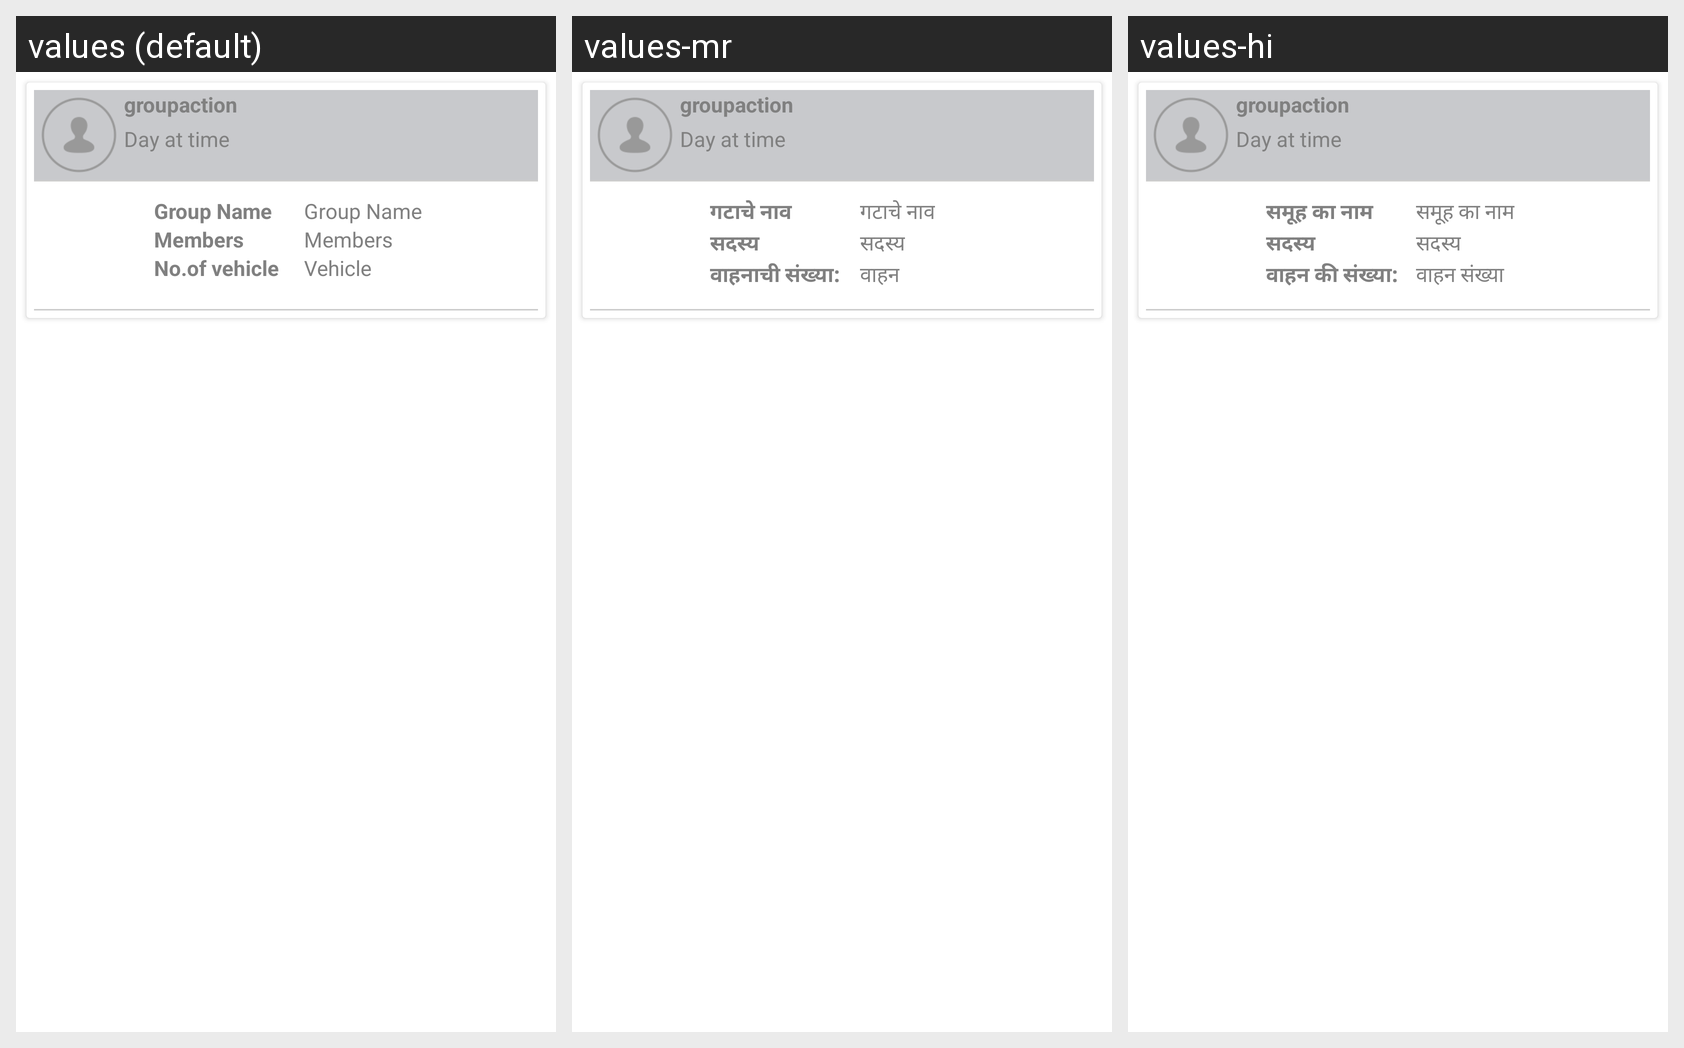

Here is an Android app screen in its default locale and in the app's own translations. Write out the translated-string differences for the strings that appear on this screen.
Android screen res/layout/groupnotifications.xml rendered under 3 locales, left to right: values (default), values-mr, values-hi. Device: Nexus 5 (rendered at 1080×1920; each locale shown at half size, 540×960, under a caption strip naming it); theme AppTheme.
Strings drawn on this screen, with the default value and each locale's value (text and hints the layout hard-codes, and strings that could not be matched under every locale, appear in the picture but are not listed):

group_name
  values: Group Name
  values-mr: गटाचे नाव
  values-hi: समूह का नाम

members
  values: Members
  values-mr: सदस्य
  values-hi: सदस्य

no_of_vehicle
  values: No.of vehicle
  values-mr: वाहनाची संख्या:
  values-hi: वाहन की संख्या:

vehicle
  values: Vehicle
  values-mr: वाहन
  values-hi: वाहन संख्या
